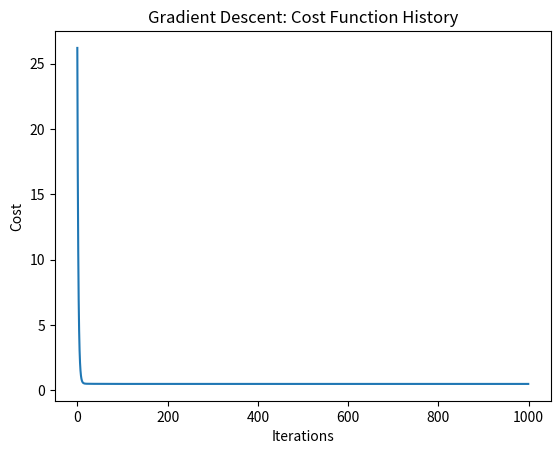

Generate this figure with matplotlib:
import numpy as np

def cost_function(X, y, theta):
    """
    Compute the cost function (mean squared error) for linear regression.
    
    Parameters:
    X : numpy array
        Input features (m x n).
    y : numpy array
        Target variable (m x 1).
    theta : numpy array
        Model parameters (n x 1).
        
    Returns:
    float
        Cost function value.
    """
    m = len(y)
    predictions = np.dot(X, theta)
    error = predictions - y
    cost = np.sum(error ** 2) / (2 * m)
    return cost

def gradient_descent(X, y, theta, alpha, num_iterations):
    """
    Perform gradient descent to minimize the cost function.
    
    Parameters:
    X : numpy array
        Input features (m x n).
    y : numpy array
        Target variable (m x 1).
    theta : numpy array
        Initial model parameters (n x 1).
    alpha : float
        Learning rate.
    num_iterations : int
        Number of iterations.
        
    Returns:
    numpy array
        Optimized model parameters.
    list
        Cost function history.
    """
    m = len(y)
    cost_history = []
    
    for _ in range(num_iterations):
        predictions = np.dot(X, theta)
        error = predictions - y
        gradient = np.dot(X.T, error) / m
        theta -= alpha * gradient
        cost = cost_function(X, y, theta)
        cost_history.append(cost)
    
    return theta, cost_history

# Generate sample data
np.random.seed(0)
X = 2 * np.random.rand(100, 1)
y = 4 + 3 * X + np.random.randn(100, 1)

# Add bias term to input features
X_b = np.c_[np.ones((100, 1)), X]

# Initialize model parameters
theta = np.random.randn(2, 1)

# Set hyperparameters
alpha = 0.1
num_iterations = 1000

# Perform gradient descent
theta_optimized, cost_history = gradient_descent(X_b, y, theta, alpha, num_iterations)

# Print optimized parameters
print("Optimized parameters (theta):", theta_optimized)

# Plot cost function history
import matplotlib.pyplot as plt
plt.plot(cost_history)
plt.xlabel('Iterations')
plt.ylabel('Cost')
plt.title('Gradient Descent: Cost Function History')
plt.show()